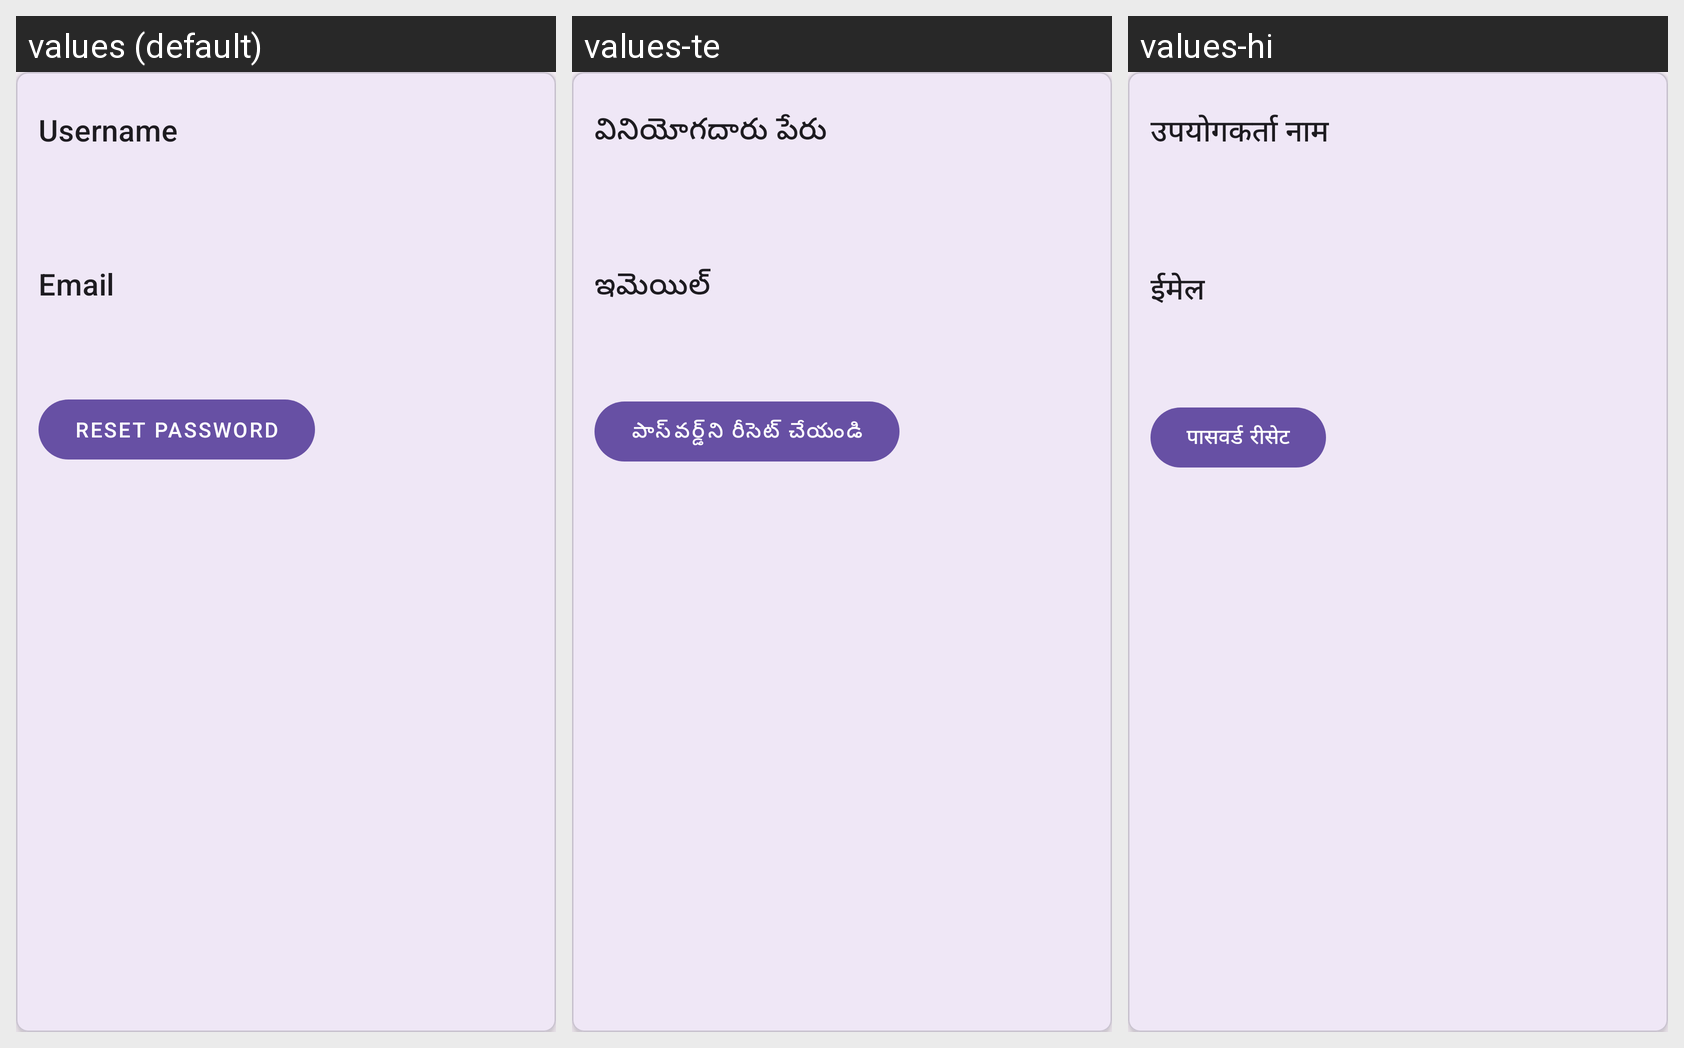

Strings drawn on this Android screen and how each of the app's shown locales translates them:
Android screen res/layout/fragment_user_details.xml rendered under 3 locales, left to right: values (default), values-te, values-hi. Device: Nexus 5 (rendered at 1080×1920; each locale shown at half size, 540×960, under a caption strip naming it); theme Theme.LoanRepayment.
Strings drawn on this screen, with the default value and each locale's value (text and hints the layout hard-codes, and strings that could not be matched under every locale, appear in the picture but are not listed):

username
  values: Username
  values-te: వినియోగదారు పేరు
  values-hi: उपयोगकर्ता नाम

email
  values: Email
  values-te: ఇమెయిల్
  values-hi: ईमेल

reset_password
  values: Reset Password
  values-te: పాస్‌వర్డ్‌ని రీసెట్ చేయండి
  values-hi: पासवर्ड रीसेट
